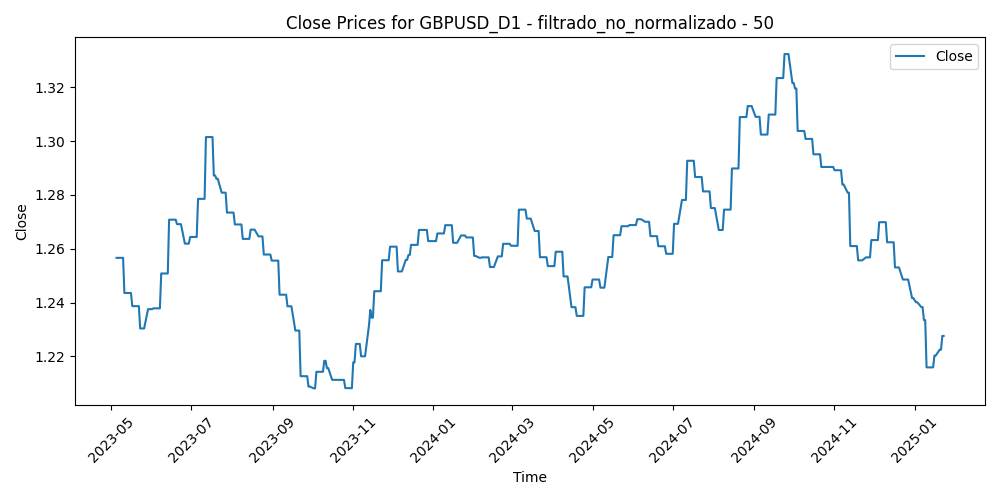

The file beside this chart, header and first rows:
Time, Close, Volume, diferencia_media_50
2023-05-05, 1.257, 61539, -0.03283
2023-05-08, 1.257, 47149, -0.03051
2023-05-09, 1.257, 54537, -0.02951
2023-05-10, 1.257, 55386, -0.02871
2023-05-11, 1.244, 65463, -0.01632
2023-05-12, 1.244, 54111, -0.009101
2023-05-15, 1.244, 45210, -0.0161
2023-05-16, 1.244, 54680, -0.0105
2023-05-17, 1.239, 56076, -0.009374
2023-05-18, 1.239, 54531, -0.0005442
2023-05-19, 1.239, 63536, -0.003515
2023-05-22, 1.239, 57240, -0.002066
2023-05-23, 1.23, 62658, 0.0006756
2023-05-24, 1.23, 67919, 0.006286
2023-05-25, 1.23, 63050, 0.01099
2023-05-26, 1.23, 60702, 0.008935
2023-05-29, 1.238, 29518, 0.008236
2023-05-30, 1.238, 61835, 0.002835
2023-05-31, 1.238, 65444, 0.0003006
2023-06-01, 1.238, 63095, -0.007741
2023-06-02, 1.238, 56507, 0.0002514
2023-06-05, 1.238, 57370, 0.002282
2023-06-06, 1.238, 53656, 0.003428
2023-06-07, 1.238, 53797, 0.002194
2023-06-08, 1.251, 56732, -0.009654
2023-06-09, 1.251, 50146, -0.01109
2023-06-12, 1.251, 46548, -0.004164
2023-06-13, 1.251, 61959, -0.01387
2023-06-14, 1.271, 61980, -0.01852
2023-06-15, 1.271, 57652, -0.03011
2023-06-16, 1.271, 61505, -0.0331
2023-06-19, 1.271, 42620, -0.0293
2023-06-20, 1.269, 69564, -0.02579
2023-06-21, 1.269, 73793, -0.0255
2023-06-22, 1.269, 71107, -0.02309
2023-06-23, 1.269, 70008, -0.01929
2023-06-26, 1.262, 59238, -0.01813
2023-06-27, 1.262, 64432, -0.02119
2023-06-28, 1.262, 64681, -0.009528
2023-06-29, 1.262, 61078, -0.00687
2023-06-30, 1.264, 61788, -0.01494
2023-07-03, 1.264, 53459, -0.01381
2023-07-04, 1.264, 35902, -0.01543
2023-07-05, 1.264, 51750, -0.01406
2023-07-06, 1.279, 68663, -0.0171
2023-07-07, 1.279, 61488, -0.02661
2023-07-10, 1.279, 55418, -0.02797
2023-07-11, 1.279, 56272, -0.03413
2023-07-12, 1.301, 64839, -0.03897
2023-07-13, 1.301, 66843, -0.05252
2023-07-14, 1.301, 65111, -0.04731
2023-07-17, 1.301, 55798, -0.04448
2023-07-18, 1.287, 67572, -0.03979
2023-07-19, 1.287, 72815, -0.02968
2023-07-20, 1.286, 61067, -0.02175
2023-07-21, 1.286, 58096, -0.01937
2023-07-24, 1.281, 66130, -0.01598
2023-07-25, 1.281, 60646, -0.02302
2023-07-26, 1.281, 67857, -0.02605
2023-07-27, 1.281, 79411, -0.01061
... 386 more rows
